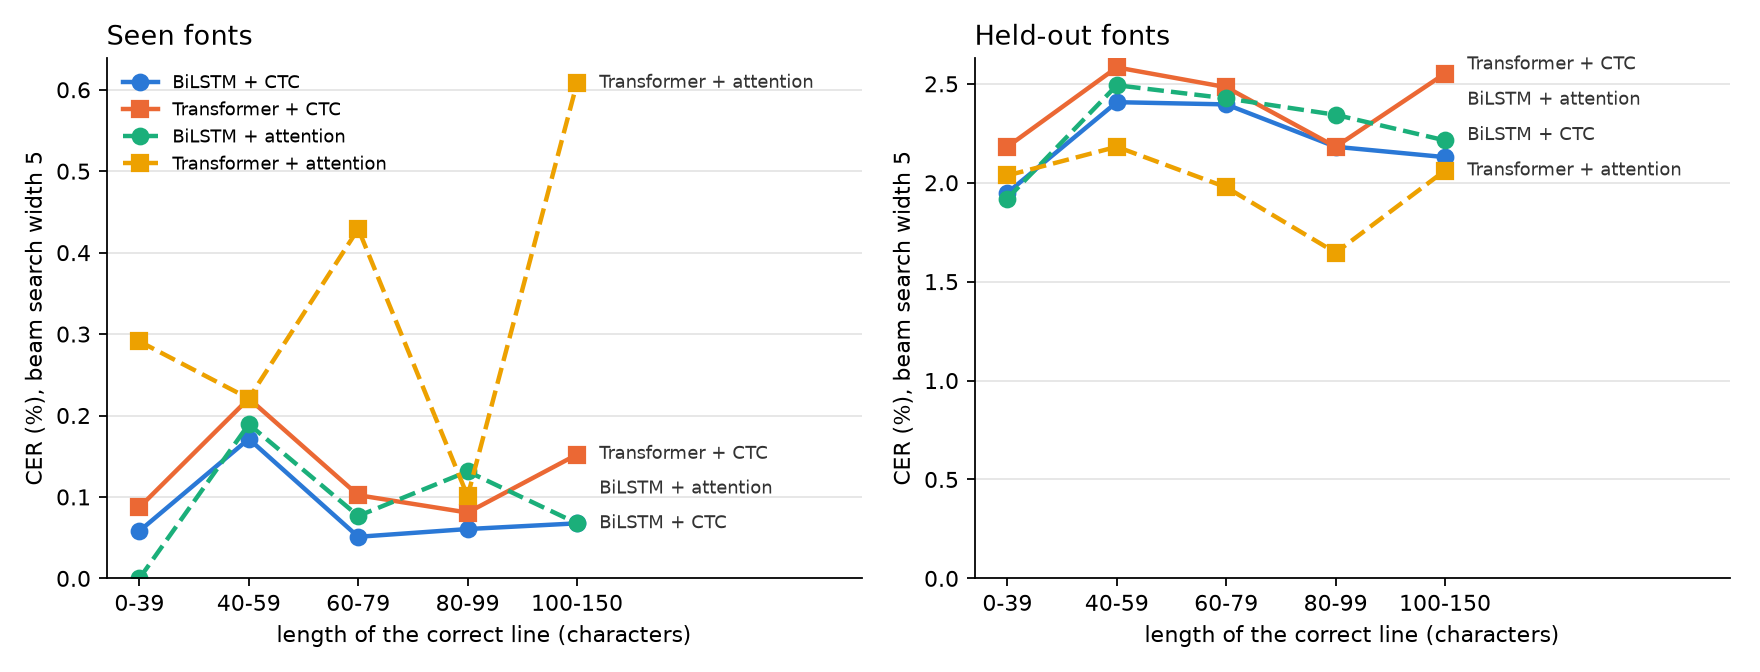

Data behind this chart, as committed beside it:
system, split, decoding, group, lines, cer, seq_acc, runaways
BiLSTM + CTC, test_seen, greedy, 0-39, 101, 0.0005819, 0.9802, 0
BiLSTM + CTC, test_seen, greedy, 40-59, 448, 0.001668, 0.9576, 0
BiLSTM + CTC, test_seen, greedy, 60-79, 288, 0.0005109, 0.9792, 0
BiLSTM + CTC, test_seen, greedy, 80-99, 113, 0.0006061, 0.9558, 0
BiLSTM + CTC, test_seen, greedy, 100-150, 50, 0.000676, 0.94, 0
BiLSTM + CTC, test_seen, beam5, 0-39, 101, 0.0005819, 0.9802, 0
BiLSTM + CTC, test_seen, beam5, 40-59, 448, 0.001713, 0.9576, 0
BiLSTM + CTC, test_seen, beam5, 60-79, 288, 0.0005109, 0.9792, 0
BiLSTM + CTC, test_seen, beam5, 80-99, 113, 0.0006061, 0.9558, 0
BiLSTM + CTC, test_seen, beam5, 100-150, 50, 0.000676, 0.94, 0
BiLSTM + CTC, test_heldout, greedy, 0-39, 101, 0.01978, 0.5842, 0
BiLSTM + CTC, test_heldout, greedy, 40-59, 448, 0.02412, 0.529, 0
BiLSTM + CTC, test_heldout, greedy, 60-79, 288, 0.02422, 0.3924, 0
BiLSTM + CTC, test_heldout, greedy, 80-99, 113, 0.02192, 0.3628, 0
BiLSTM + CTC, test_heldout, greedy, 100-150, 50, 0.02146, 0.4, 0
BiLSTM + CTC, test_heldout, beam5, 0-39, 101, 0.01949, 0.5941, 0
BiLSTM + CTC, test_heldout, beam5, 40-59, 448, 0.02407, 0.529, 0
BiLSTM + CTC, test_heldout, beam5, 60-79, 288, 0.02396, 0.3924, 0
BiLSTM + CTC, test_heldout, beam5, 80-99, 113, 0.02182, 0.3628, 0
BiLSTM + CTC, test_heldout, beam5, 100-150, 50, 0.02129, 0.4, 0
Transformer + CTC, test_seen, greedy, 0-39, 101, 0.0008729, 0.9703, 0
Transformer + CTC, test_seen, greedy, 40-59, 448, 0.002254, 0.9397, 0
Transformer + CTC, test_seen, greedy, 60-79, 288, 0.001073, 0.9479, 0
Transformer + CTC, test_seen, greedy, 80-99, 113, 0.0008081, 0.9381, 0
Transformer + CTC, test_seen, greedy, 100-150, 50, 0.001521, 0.92, 0
Transformer + CTC, test_seen, beam5, 0-39, 101, 0.0008729, 0.9703, 0
Transformer + CTC, test_seen, beam5, 40-59, 448, 0.002209, 0.9397, 0
Transformer + CTC, test_seen, beam5, 60-79, 288, 0.001022, 0.9514, 0
Transformer + CTC, test_seen, beam5, 80-99, 113, 0.0008081, 0.9381, 0
Transformer + CTC, test_seen, beam5, 100-150, 50, 0.001521, 0.92, 0
Transformer + CTC, test_heldout, greedy, 0-39, 101, 0.0224, 0.5842, 0
Transformer + CTC, test_heldout, greedy, 40-59, 448, 0.0261, 0.4621, 0
Transformer + CTC, test_heldout, greedy, 60-79, 288, 0.02529, 0.3715, 0
Transformer + CTC, test_heldout, greedy, 80-99, 113, 0.02182, 0.4248, 0
Transformer + CTC, test_heldout, greedy, 100-150, 50, 0.02552, 0.4, 0
Transformer + CTC, test_heldout, beam5, 0-39, 101, 0.02182, 0.5842, 0
Transformer + CTC, test_heldout, beam5, 40-59, 448, 0.02583, 0.4688, 0
Transformer + CTC, test_heldout, beam5, 60-79, 288, 0.02483, 0.3715, 0
Transformer + CTC, test_heldout, beam5, 80-99, 113, 0.02182, 0.4248, 0
Transformer + CTC, test_heldout, beam5, 100-150, 50, 0.02552, 0.4, 0
BiLSTM + attention, test_seen, greedy, 0-39, 101, 0.0, 1.0, 0
BiLSTM + attention, test_seen, greedy, 40-59, 448, 0.002164, 0.9598, 0
BiLSTM + attention, test_seen, greedy, 60-79, 288, 0.0007152, 0.9583, 0
BiLSTM + attention, test_seen, greedy, 80-99, 113, 0.001313, 0.9469, 0
BiLSTM + attention, test_seen, greedy, 100-150, 50, 0.000845, 0.92, 0
BiLSTM + attention, test_seen, beam5, 0-39, 101, 0.0, 1.0, 0
BiLSTM + attention, test_seen, beam5, 40-59, 448, 0.001893, 0.9621, 0
BiLSTM + attention, test_seen, beam5, 60-79, 288, 0.0007663, 0.9583, 0
BiLSTM + attention, test_seen, beam5, 80-99, 113, 0.001313, 0.9469, 0
BiLSTM + attention, test_seen, beam5, 100-150, 50, 0.000676, 0.94, 0
BiLSTM + attention, test_heldout, greedy, 0-39, 101, 0.02037, 0.6139, 0
BiLSTM + attention, test_heldout, greedy, 40-59, 448, 0.02633, 0.5, 0
BiLSTM + attention, test_heldout, greedy, 60-79, 288, 0.02641, 0.4062, 0
BiLSTM + attention, test_heldout, greedy, 80-99, 113, 0.03242, 0.3628, 1
BiLSTM + attention, test_heldout, greedy, 100-150, 50, 0.02366, 0.32, 0
BiLSTM + attention, test_heldout, beam5, 0-39, 101, 0.0192, 0.6238, 0
BiLSTM + attention, test_heldout, beam5, 40-59, 448, 0.02493, 0.5045, 0
BiLSTM + attention, test_heldout, beam5, 60-79, 288, 0.02427, 0.4167, 0
BiLSTM + attention, test_heldout, beam5, 80-99, 113, 0.02343, 0.3805, 0
BiLSTM + attention, test_heldout, beam5, 100-150, 50, 0.02214, 0.32, 0
... 20 more rows
